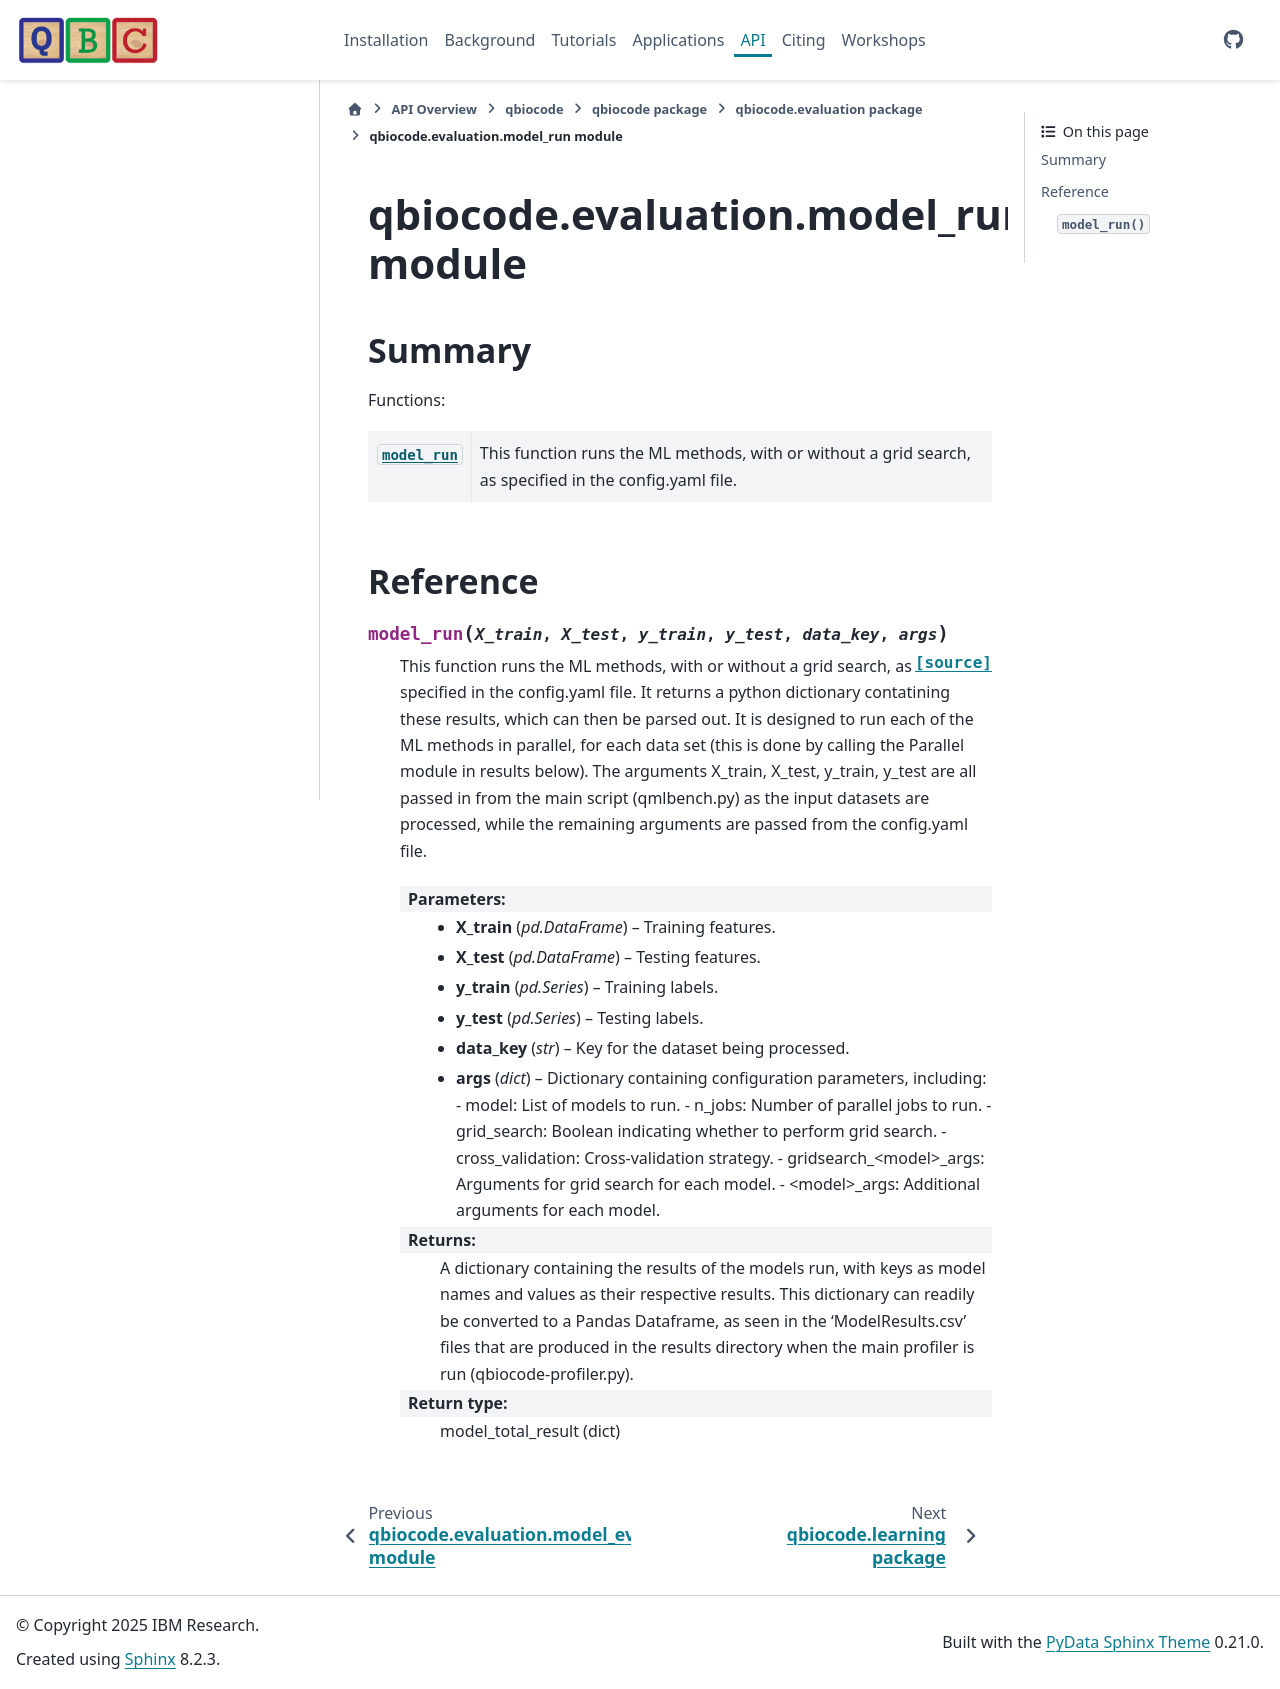

repository: qiskit-community/QBioCode · page: api/qbiocode.evaluation.model_run.html · generator: sphinx


:autogenerated:

qbiocode.evaluation.model_run module
====================================

.. currentmodule:: qbiocode.evaluation.model_run

.. automodule:: qbiocode.evaluation.model_run
    :members: current_dir, model_run
    :undoc-members:
    :show-inheritance:
    :member-order: bysource

    Summary
    -------

    Functions:

    .. autosummary::
        :nosignatures:

        model_run








    Reference
    ---------
